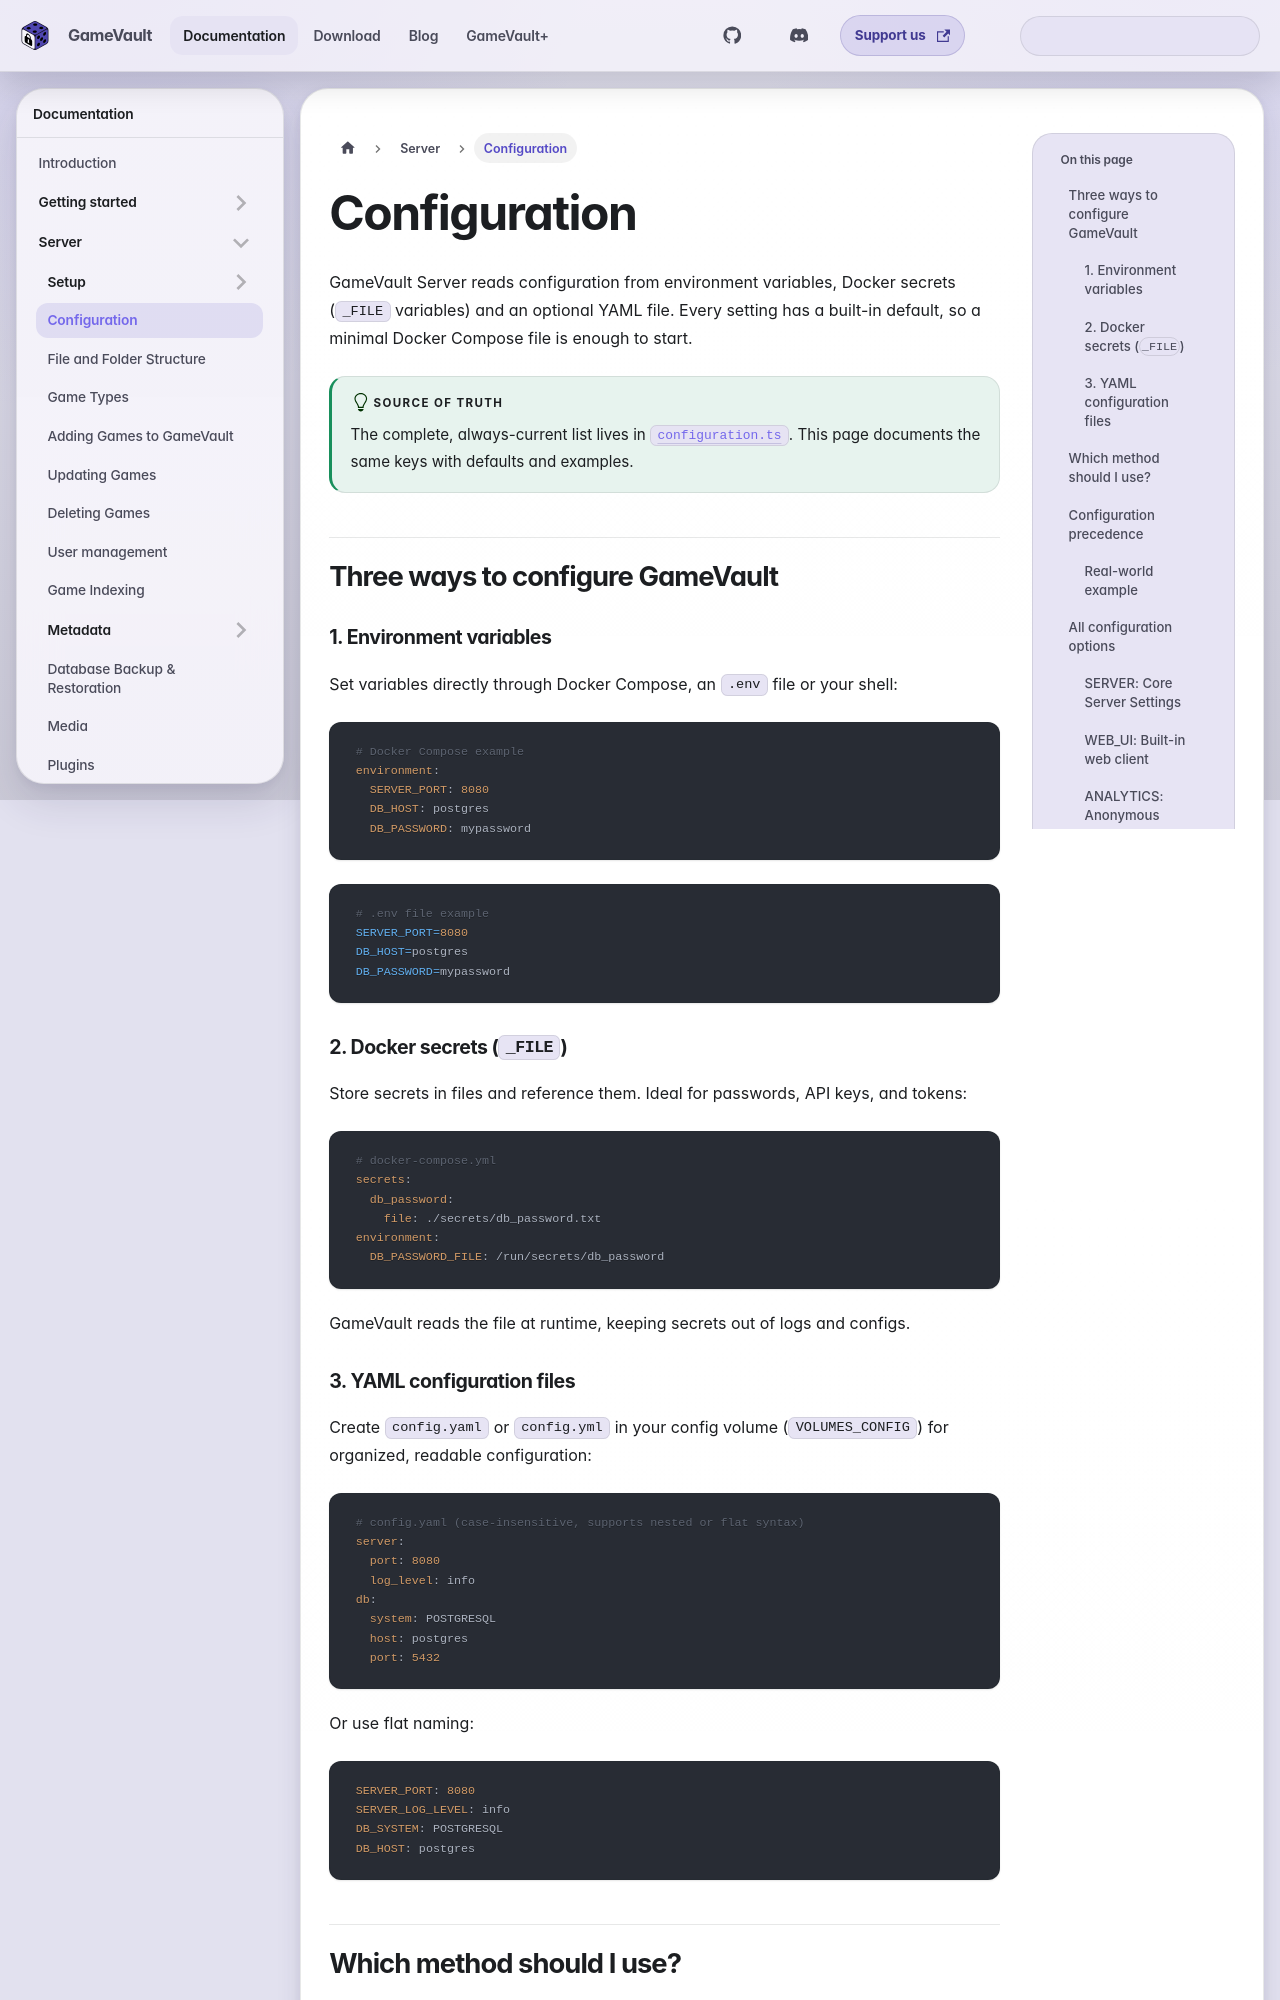

repository: Phalcode/gamevault-docs · page: docs/server/configuration/index.html · generator: docusaurus

---
description: Every GameVault Server environment variable, YAML option, default value and precedence rule.
sidebar_position: 2
---

# Configuration

GameVault Server reads configuration from environment variables, Docker
secrets (`_FILE` variables) and an optional YAML file. Every setting has a
built-in default, so a minimal Docker Compose file is enough to start.

:::tip Source of truth
The complete, always-current list lives in
[`configuration.ts`](https://github.com/Phalcode/gamevault-backend/blob/master/src/configuration.ts).
This page documents the same keys with defaults and examples.
:::

## Three ways to configure GameVault

### 1. Environment variables

Set variables directly through Docker Compose, an `.env` file or your shell:

```yaml
# Docker Compose example
environment:
  SERVER_PORT: 8080
  DB_HOST: postgres
  DB_PASSWORD: mypassword
```

```bash
# .env file example
SERVER_PORT=8080
DB_HOST=postgres
DB_PASSWORD=mypassword
```

### 2. Docker secrets (`_FILE`)

Store secrets in files and reference them. Ideal for passwords, API keys, and tokens:

```yaml
# docker-compose.yml
secrets:
  db_password:
    file: ./secrets/db_password.txt
environment:
  DB_PASSWORD_FILE: /run/secrets/db_password
```

GameVault reads the file at runtime, keeping secrets out of logs and configs.

### 3. YAML configuration files

Create `config.yaml` or `config.yml` in your config volume (`VOLUMES_CONFIG`) for organized, readable configuration:

```yaml
# config.yaml (case-insensitive, supports nested or flat syntax)
server:
  port: 8080
  log_level: info
db:
  system: POSTGRESQL
  host: postgres
  port: 5432
```

Or use flat naming:

```yaml
SERVER_PORT: 8080
SERVER_LOG_LEVEL: info
DB_SYSTEM: POSTGRESQL
DB_HOST: postgres
```

## Which method should I use?

| Scenario                      | Method                   | Example                                      |
| ----------------------------- | ------------------------ | -------------------------------------------- |
| Simple setup, few variables   | Environment Variables    | Docker Compose `environment:` block          |
| Passwords and secrets         | Docker Secrets (`_FILE`) | `DB_PASSWORD_FILE: /run/secrets/db_password` |
| Complex setup, many variables | YAML                     | Create `config.yaml` in `/config` volume     |
| Mixing all three              | See **Precedence** below | Secrets override env, env overrides YAML     |

## Configuration precedence

When a setting exists in multiple places, GameVault uses values in this order (highest → lowest):

1. **`VARIABLE_FILE`** (Docker Secrets file content): _Always wins_
2. **`VARIABLE`** (environment variable): _Overrides YAML_
3. **YAML file** (`config.yaml` / `config.yml`): _Overrides defaults_
4. **Built-in default**: _Used if nothing else is set_

### Real-world example

If you set the same value in all three places:

```yaml
# .env file or docker-compose environment:
DB_PASSWORD=env-password

# config.yaml:
db:
  password: yaml-password

# Docker secret:
DB_PASSWORD_FILE: /run/secrets/db_password  (contains "secret-password")
```

**GameVault will use:** `secret-password` (from `_FILE`, highest priority)

If you remove the `_FILE`, it uses the **environment** value: `env-password`

If you remove the environment variable too, it uses **YAML**: `yaml-password`

## All configuration options

Below are all available configuration variables, organized by category.
